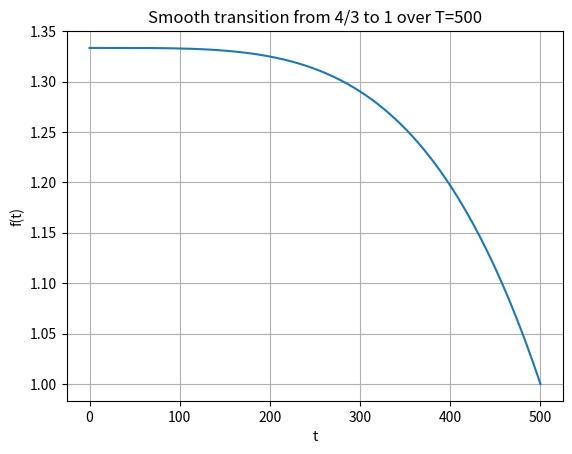

Reproduce this figure in Python.
import numpy as np
import matplotlib.pyplot as plt

# 常数 T
T = 500

# 控制曲线平滑度的参数
n = 4  # 可以调整此参数以改变平滑度

# 定义函数
def f(t, T, n):
    return (4/3) - ((4/3) - 1) * (t / T)**n

# 生成 t 值
t = np.linspace(0, T, 1000)
# 计算对应的 f(t) 值
y = f(t, T, n)

# 绘制图像
plt.plot(t, y)
plt.xlabel('t')
plt.ylabel('f(t)')
plt.title(f'Smooth transition from 4/3 to 1 over T={T}')
plt.grid(True)
plt.show()
